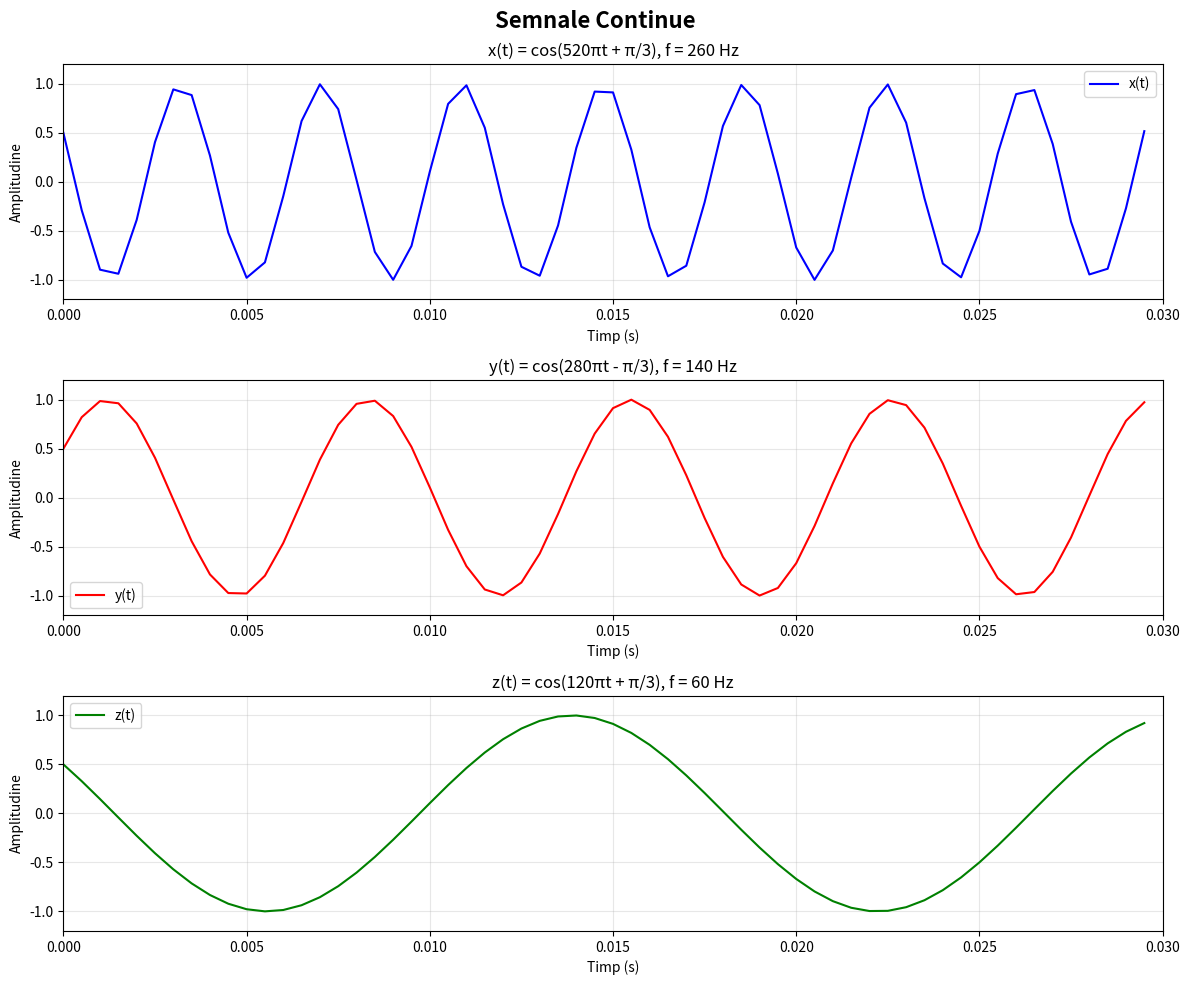

The matplotlib source for this figure: (Note: this script raises an exception after producing the figure.)
"""
Procesarea Semnalelor - Laboratorul 1
Introducere în semnale continue și discrete
"""

import matplotlib.pyplot as plt
import numpy as np

print("Laboratorul 1 - Procesarea Semnalelor")
print("=" * 50)

# Exercițiul 1: Semnale continue x(t), y(t), z(t)

# (a) Simularea axei reale de timp
# Interval de timp [0:0.0005:0.03] - pas de 0.0005 secunde
t = np.arange(0, 0.03, 0.0005)  # Vector de timp
print(f"\n1(a) Axa de timp:")
print(f"Intervalul de timp: {t[0]:.4f} - {t[-1]:.4f} secunde")
print(f"Pasul de timp: {t[1]-t[0]:.4f} secunde")
print(f"Numărul de puncte: {len(t)}")

# (b) Construirea semnalelor continue
print(f"\n1(b) Semnale continue:")
x_t = np.cos(520 * np.pi * t + np.pi/3)  # x(t) = cos(520πt + π/3)
y_t = np.cos(280 * np.pi * t - np.pi/3)  # y(t) = cos(280πt - π/3)
z_t = np.cos(120 * np.pi * t + np.pi/3)  # z(t) = cos(120πt + π/3)

print("x(t) = cos(520πt + π/3)")
print("y(t) = cos(280πt - π/3)")
print("z(t) = cos(120πt + π/3)")

# Calculul frecvențelor în Hz
f_x = 520 / 2  # Frecvența semnalului x în Hz
f_y = 280 / 2  # Frecvența semnalului y în Hz
f_z = 120 / 2  # Frecvența semnalului z în Hz

print(f"\nFrecvențele semnalelor:")
print(f"f_x = {f_x} Hz")
print(f"f_y = {f_y} Hz")
print(f"f_z = {f_z} Hz")

# Afișarea graficelor pentru semnalele continue
fig1, axs1 = plt.subplots(3, 1, figsize=(12, 10))
fig1.suptitle('Semnale Continue', fontsize=16, fontweight='bold')

axs1[0].plot(t, x_t, 'b-', linewidth=1.5, label='x(t)')
axs1[0].set_title('x(t) = cos(520πt + π/3), f = 260 Hz')
axs1[0].set_xlabel('Timp (s)')
axs1[0].set_ylabel('Amplitudine')
axs1[0].grid(True, alpha=0.3)
axs1[0].legend()

axs1[1].plot(t, y_t, 'r-', linewidth=1.5, label='y(t)')
axs1[1].set_title('y(t) = cos(280πt - π/3), f = 140 Hz')
axs1[1].set_xlabel('Timp (s)')
axs1[1].set_ylabel('Amplitudine')
axs1[1].grid(True, alpha=0.3)
axs1[1].legend()

axs1[2].plot(t, z_t, 'g-', linewidth=1.5, label='z(t)')
axs1[2].set_title('z(t) = cos(120πt + π/3), f = 60 Hz')
axs1[2].set_xlabel('Timp (s)')
axs1[2].set_ylabel('Amplitudine')
axs1[2].grid(True, alpha=0.3)
axs1[2].legend()

# Setarea limitelor pentru toate subplot-urile
for ax in axs1.flat:
    ax.set_xlim([0, 0.03])
    ax.set_ylim([-1.2, 1.2])

plt.tight_layout()
plt.savefig('lab1/semnale_continue.eps', format='eps', bbox_inches='tight')
plt.savefig('lab1/semnale_continue.pdf', format='pdf', bbox_inches='tight')

# (c) Eșantionarea semnalelor cu frecvența de 200 Hz
print(f"\n1(c) Eșantionarea semnalelor:")
fs = 200  # Frecvența de eșantionare (Hz)
Ts = 1/fs  # Perioada de eșantionare
print(f"Frecvența de eșantionare: {fs} Hz")
print(f"Perioada de eșantionare: {Ts:.4f} secunde")

# Generarea indicilor pentru eșantionare
n_samples = int(0.03 * fs) + 1  # Numărul de eșantioane pentru 0.03 secunde
n = np.arange(n_samples)  # Indicii eșantioanelor [0, 1, 2, ..., n_samples-1]
t_sampled = n * Ts  # Momentele de timp eșantionate

print(f"Numărul de eșantioane: {n_samples}")
print(f"Intervalul de eșantionare: {t_sampled[0]:.4f} - {t_sampled[-1]:.4f} secunde")

# Semnalele eșantionate: x[n] = x(nT), y[n] = y(nT), z[n] = z(nT)
x_n = np.cos(520 * np.pi * t_sampled + np.pi/3)  # x[n]
y_n = np.cos(280 * np.pi * t_sampled - np.pi/3)  # y[n]
z_n = np.cos(120 * np.pi * t_sampled + np.pi/3)  # z[n]

# Afișarea graficelor pentru semnalele eșantionate
fig2, axs2 = plt.subplots(3, 1, figsize=(12, 10))
fig2.suptitle('Semnale Eșantionate (fs = 200 Hz)', fontsize=16, fontweight='bold')

axs2[0].stem(t_sampled, x_n, basefmt=' ', linefmt='b-', markerfmt='bo')
axs2[0].set_title('x[n] - Eșantionat la 200 Hz')
axs2[0].set_xlabel('Timp (s)')
axs2[0].set_ylabel('Amplitudine')
axs2[0].grid(True, alpha=0.3)

axs2[1].stem(t_sampled, y_n, basefmt=' ', linefmt='r-', markerfmt='ro')
axs2[1].set_title('y[n] - Eșantionat la 200 Hz')
axs2[1].set_xlabel('Timp (s)')
axs2[1].set_ylabel('Amplitudine')
axs2[1].grid(True, alpha=0.3)

axs2[2].stem(t_sampled, z_n, basefmt=' ', linefmt='g-', markerfmt='go')
axs2[2].set_title('z[n] - Eșantionat la 200 Hz')
axs2[2].set_xlabel('Timp (s)')
axs2[2].set_ylabel('Amplitudine')
axs2[2].grid(True, alpha=0.3)

# Setarea limitelor pentru toate subplot-urile
for ax in axs2.flat:
    ax.set_xlim([0, 0.03])
    ax.set_ylim([-1.2, 1.2])

plt.tight_layout()
plt.savefig('lab1/semnale_esantionate.eps', format='eps', bbox_inches='tight')
plt.savefig('lab1/semnale_esantionate.pdf', format='pdf', bbox_inches='tight')

# Afișarea graficelor
plt.show()

# Informații suplimentare despre eșantionare
print(f"\nInformații despre eșantionare:")
print(f"Teorema de eșantionare (Nyquist): fs >= 2 * f_max")
print(f"Frecvența maximă în semnale: {max(f_x, f_y, f_z)} Hz")
print(f"Frecvența minimă Nyquist necesară: {2 * max(f_x, f_y, f_z)} Hz")
print(f"Frecvența de eșantionare folosită: {fs} Hz")

if fs >= 2 * max(f_x, f_y, f_z):
    print("✓ Condiția Nyquist este respectată - eșantionarea este corectă")
else:
    print("✗ Condiția Nyquist NU este respectată - va apărea aliasing!")

print(f"\nFișierele salvate:")
print("- semnale_continue.eps")
print("- semnale_continue.pdf")
print("- semnale_esantionate.eps")
print("- semnale_esantionate.pdf")

# ========================================================================
# Exercițiul 2: Generarea și afișarea diferitelor tipuri de semnale
# ========================================================================

print("\n" + "="*60)
print("Exercițiul 2 - Generarea diferitelor tipuri de semnale")
print("="*60)

# (a) Semnal sinusoidal de 400 Hz cu 1600 de eșantioane
print("\n2(a) Semnal sinusoidal 400 Hz, 1600 eșantioane:")
f_sin = 400  # Frecvența în Hz
N_samples = 1600  # Numărul de eșantioane
fs_sin = f_sin * 4  # Frecvența de eșantionare (4x frecvența semnalului pentru vizualizare bună)
T_sin = N_samples / fs_sin  # Durata totală
t_sin = np.linspace(0, T_sin, N_samples, endpoint=False)  # Vector de timp
sin_signal = np.sin(2 * np.pi * f_sin * t_sin)  # Semnalul sinusoidal

print(f"Frecvența: {f_sin} Hz")
print(f"Numărul de eșantioane: {N_samples}")
print(f"Frecvența de eșantionare: {fs_sin} Hz")
print(f"Durata: {T_sin:.3f} secunde")

# (b) Semnal sinusoidal de 800 Hz care durează 3 secunde
print("\n2(b) Semnal sinusoidal 800 Hz, 3 secunde:")
f_sin2 = 800  # Frecvența în Hz
T_duration = 3.0  # Durata în secunde
fs_sin2 = f_sin2 * 4  # Frecvența de eșantionare
N_samples2 = int(fs_sin2 * T_duration)  # Numărul de eșantioane
t_sin2 = np.linspace(0, T_duration, N_samples2, endpoint=False)  # Vector de timp
sin_signal2 = np.sin(2 * np.pi * f_sin2 * t_sin2)  # Semnalul sinusoidal

print(f"Frecvența: {f_sin2} Hz")
print(f"Durata: {T_duration} secunde")
print(f"Frecvența de eșantionare: {fs_sin2} Hz")
print(f"Numărul de eșantioane: {N_samples2}")

# (c) Semnal sawtooth de 240 Hz
print("\n2(c) Semnal sawtooth 240 Hz:")
f_saw = 240  # Frecvența în Hz
fs_saw = f_saw * 10  # Frecvența de eșantionare
T_saw = 3.0  # Durata în secunde
t_saw = np.linspace(0, T_saw, int(fs_saw * T_saw), endpoint=False)
# Semnal sawtooth folosind numpy.mod
sawtooth_signal = 2 * (f_saw * t_saw - np.floor(f_saw * t_saw + 0.5))

print(f"Frecvența: {f_saw} Hz")
print(f"Durata: {T_saw} secunde")
print(f"Frecvența de eșantionare: {fs_saw} Hz")

# (d) Semnal square de 300 Hz
print("\n2(d) Semnal square 300 Hz:")
f_square = 300  # Frecvența în Hz
fs_square = f_square * 10  # Frecvența de eșantionare
T_square = 2.0  # Durata în secunde
t_square = np.linspace(0, T_square, int(fs_square * T_square), endpoint=False)
# Semnal square folosind numpy.sign
square_signal = np.sign(np.sin(2 * np.pi * f_square * t_square))

print(f"Frecvența: {f_square} Hz")
print(f"Durata: {T_square} secunde")
print(f"Frecvența de eșantionare: {fs_square} Hz")

# (e) Semnal 2D aleator 128x128
print("\n2(e) Semnal 2D aleator 128x128:")
size_2d = 128
random_2d = np.random.rand(size_2d, size_2d)
print(f"Dimensiuni: {random_2d.shape}")
print(f"Valoare minimă: {random_2d.min():.3f}")
print(f"Valoare maximă: {random_2d.max():.3f}")
print(f"Valoare medie: {random_2d.mean():.3f}")

# (f) Semnal 2D personalizat 128x128 - Model geometric
print("\n2(f) Semnal 2D personalizat 128x128 - Model geometric:")
# Creez un pattern geometric interesant
x_2d = np.linspace(-1, 1, size_2d)
y_2d = np.linspace(-1, 1, size_2d)
X, Y = np.meshgrid(x_2d, y_2d)

# Pattern cu cercuri concentrice și unde radiale
R = np.sqrt(X**2 + Y**2)
Theta = np.arctan2(Y, X)
custom_2d = np.sin(8 * np.pi * R) * np.cos(6 * Theta) * np.exp(-2 * R)

print(f"Dimensiuni: {custom_2d.shape}")
print(f"Valoare minimă: {custom_2d.min():.3f}")
print(f"Valoare maximă: {custom_2d.max():.3f}")
print("Pattern: Cercuri concentrice cu unde radiale")

# Afișarea graficelor pentru toate semnalele
# Figura pentru semnalele 1D
fig3, axs3 = plt.subplots(2, 2, figsize=(15, 10))
fig3.suptitle('Semnale 1D - Exercițiul 2', fontsize=16, fontweight='bold')

# (a) Semnal sinusoidal 400 Hz
axs3[0, 0].plot(t_sin[:400], sin_signal[:400], 'b-', linewidth=1.5)  # Afișez doar primele 400 de puncte
axs3[0, 0].set_title(f'(a) Sinusoidal {f_sin} Hz - {N_samples} eșantioane')
axs3[0, 0].set_xlabel('Timp (s)')
axs3[0, 0].set_ylabel('Amplitudine')
axs3[0, 0].grid(True, alpha=0.3)

# (b) Semnal sinusoidal 800 Hz
axs3[0, 1].plot(t_sin2[:800], sin_signal2[:800], 'r-', linewidth=1.5)  # Afișez doar primele 800 de puncte
axs3[0, 1].set_title(f'(b) Sinusoidal {f_sin2} Hz - {T_duration} secunde')
axs3[0, 1].set_xlabel('Timp (s)')
axs3[0, 1].set_ylabel('Amplitudine')
axs3[0, 1].grid(True, alpha=0.3)

# (c) Semnal sawtooth
axs3[1, 0].plot(t_saw[:480], sawtooth_signal[:480], 'g-', linewidth=1.5)  # Afișez primele 480 de puncte
axs3[1, 0].set_title(f'(c) Sawtooth {f_saw} Hz')
axs3[1, 0].set_xlabel('Timp (s)')
axs3[1, 0].set_ylabel('Amplitudine')
axs3[1, 0].grid(True, alpha=0.3)

# (d) Semnal square
axs3[1, 1].plot(t_square[:600], square_signal[:600], 'm-', linewidth=1.5)  # Afișez primele 600 de puncte
axs3[1, 1].set_title(f'(d) Square {f_square} Hz')
axs3[1, 1].set_xlabel('Timp (s)')
axs3[1, 1].set_ylabel('Amplitudine')
axs3[1, 1].grid(True, alpha=0.3)

plt.tight_layout()
plt.savefig('lab1/semnale_1d_ex2.eps', format='eps', bbox_inches='tight')
plt.savefig('lab1/semnale_1d_ex2.pdf', format='pdf', bbox_inches='tight')

# Figura pentru semnalele 2D
fig4, axs4 = plt.subplots(1, 2, figsize=(12, 5))
fig4.suptitle('Semnale 2D - Exercițiul 2', fontsize=16, fontweight='bold')

# (e) Semnal 2D aleator
im1 = axs4[0].imshow(random_2d, cmap='viridis', aspect='equal')
axs4[0].set_title('(e) Semnal 2D aleator 128x128')
axs4[0].set_xlabel('Coloană')
axs4[0].set_ylabel('Linie')
plt.colorbar(im1, ax=axs4[0], fraction=0.046, pad=0.04)

# (f) Semnal 2D personalizat
im2 = axs4[1].imshow(custom_2d, cmap='RdBu_r', aspect='equal')
axs4[1].set_title('(f) Pattern geometric 128x128')
axs4[1].set_xlabel('Coloană')
axs4[1].set_ylabel('Linie')
plt.colorbar(im2, ax=axs4[1], fraction=0.046, pad=0.04)

plt.tight_layout()
plt.savefig('lab1/semnale_2d_ex2.eps', format='eps', bbox_inches='tight')
plt.savefig('lab1/semnale_2d_ex2.pdf', format='pdf', bbox_inches='tight')

# Afișarea tuturor graficelor
plt.show()

print(f"\nFișierele noi salvate pentru exercițiul 2:")
print("- semnale_1d_ex2.eps")
print("- semnale_1d_ex2.pdf")
print("- semnale_2d_ex2.eps")
print("- semnale_2d_ex2.pdf")
print("\nToate graficele au fost generate și salvate în format vectorial!")

# ========================================================================
# Exercițiul 3: Calcule de digitizare și stocare
# ========================================================================

print("\n" + "="*60)
print("Exercițiul 3 - Calcule de digitizare și stocare")
print("="*60)

# Date inițiale
fs_digitizare = 2000  # Frecvența de eșantionare în Hz
bits_per_sample = 4   # Numărul de biți per eșantion
ore_achizitie = 1     # Durata achiziției în ore

print(f"\nDate inițiale:")
print(f"Frecvența de eșantionare: {fs_digitizare} Hz")
print(f"Biți per eșantion: {bits_per_sample} biți")
print(f"Durata achiziției: {ore_achizitie} oră(e)")

# (a) Intervalul de timp între două eșantioane
print(f"\n3(a) Intervalul de timp între două eșantioane:")
Ts_digitizare = 1 / fs_digitizare  # Perioada de eșantionare în secunde
Ts_ms = Ts_digitizare * 1000       # Perioada în milisecunde
Ts_us = Ts_digitizare * 1_000_000  # Perioada în microsecunde

print(f"Ts = 1/fs = 1/{fs_digitizare} = {Ts_digitizare} secunde")
print(f"Ts = {Ts_ms} milisecunde")
print(f"Ts = {Ts_us} microsecunde")

# (b) Calculul spațiului de stocare pentru 1 oră
print(f"\n3(b) Spațiul de stocare pentru {ore_achizitie} oră de achiziție:")

# Calculul pas cu pas
secunde_per_ora = 3600  # secunde într-o oră
secunde_totale = ore_achizitie * secunde_per_ora
esantioane_totale = secunde_totale * fs_digitizare
biti_totali = esantioane_totale * bits_per_sample
bytes_totali = biti_totali / 8  # 8 biți = 1 byte

print(f"\nCalculul pas cu pas:")
print(f"1. Secunde în {ore_achizitie} oră: {secunde_totale} secunde")
print(f"2. Eșantioane totale: {secunde_totale} s × {fs_digitizare} Hz = {esantioane_totale:,} eșantioane")
print(f"3. Biți totali: {esantioane_totale:,} eșantioane × {bits_per_sample} biți = {biti_totali:,} biți")
print(f"4. Bytes totali: {biti_totali:,} biți ÷ 8 = {bytes_totali:,.0f} bytes")

# Conversii în unități mai mari
KB = bytes_totali / 1024
MB = KB / 1024
GB = MB / 1024

print(f"\nConversii în unități mai mari:")
print(f"• {bytes_totali:,.0f} bytes")
print(f"• {KB:,.2f} KB (kilobytes)")
print(f"• {MB:,.2f} MB (megabytes)")
print(f"• {GB:,.4f} GB (gigabytes)")

# Verificarea calculului cu o formulă directă
bytes_directa = (fs_digitizare * bits_per_sample * secunde_totale) / 8
print(f"\nVerificare cu formula directă:")
print(f"Bytes = (fs × biți_per_eșantion × timp_secunde) ÷ 8")
print(f"Bytes = ({fs_digitizare} × {bits_per_sample} × {secunde_totale}) ÷ 8 = {bytes_directa:,.0f} bytes")

# Informații suplimentare utile
print(f"\nInformații suplimentare:")
print(f"• Rate de date: {fs_digitizare * bits_per_sample:,} biți/secundă = {(fs_digitizare * bits_per_sample)/8:,.0f} bytes/secundă")
print(f"• Rezoluție: 2^{bits_per_sample} = {2**bits_per_sample} nivele posibile")
print(f"• Intervalul valorilor: 0 până la {2**bits_per_sample - 1}")

# Comparație cu alte formate
print(f"\nComparație cu alte rezoluții:")
for biti in [8, 16, 24, 32]:
    bytes_alt = (fs_digitizare * biti * secunde_totale) / 8
    MB_alt = bytes_alt / (1024 * 1024)
    print(f"• {biti} biți/eșantion: {MB_alt:,.2f} MB pentru 1 oră")

print(f"\n" + "="*60)
print("Rezumatul exercițiului 3:")
print(f"(a) Intervalul între eșantioane: {Ts_digitizare} s = {Ts_ms} ms")
print(f"(b) Spațiu pentru 1 oră: {bytes_totali:,.0f} bytes = {MB:,.2f} MB")
print("="*60)